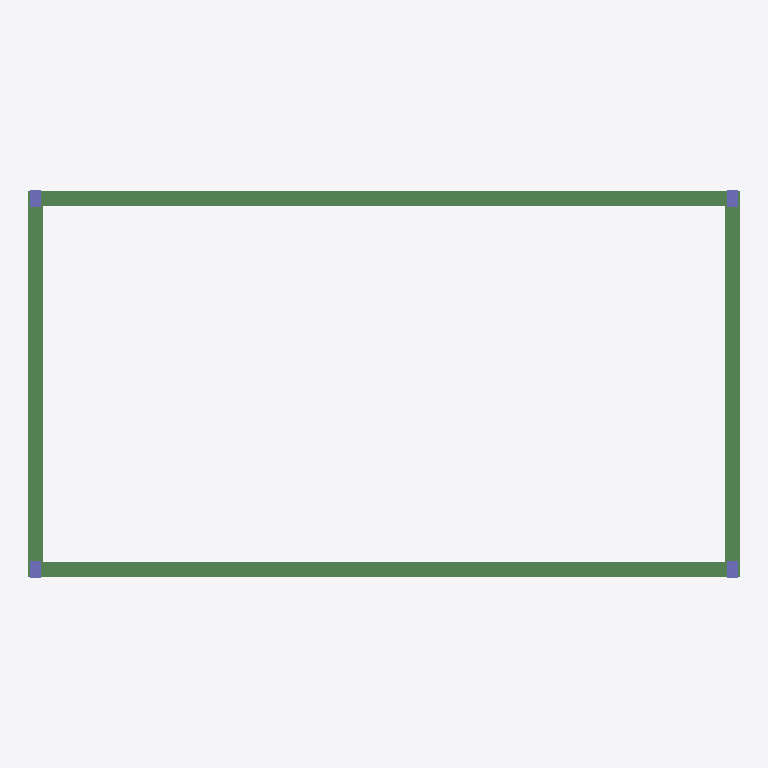
Plan cut of the same IFC building model at storey 'L2' (level 3.50 m, cut at 4.90 m), seen from above with north up, elements coloured by IFC class: 4 beams (green), 4 columns (violet). Cut surfaces are drawn darker.
Extent 19.2 m × 10.4 m × 6.5 m (x, y, z). Storeys (3): L1 at 0.00 m; L2 at 3.50 m; L3 at 6.50 m. Elements (12): 8 IfcBeam, 4 IfcColumn.

HEADER;
FILE_DESCRIPTION(('ViewDefinition [CoordinationView_V2.0]'),'2;1');
FILE_NAME('','2019-01-24T12:18:01',(''),(''),'The EXPRESS Data Manager Version 5.02.0100.07 : 28 Aug 2013','20170223_1515(x64) - Exporter 18.0.0.420 - Alternate UI 18.0.0.420','');
FILE_SCHEMA(('IFC2X3'));
ENDSEC;
DATA;
#105=IFCPROJECT('2bCIrVlIbF5wbKkd1MZfRC',#41,'',$,$,'','',(#97),#92);
#1241=IFCSITE('2bCIrVlIbF5wbKkd1MZfRE',#41,'Default',$,'',#1240,$,$,.ELEMENT.,$,$,$,$,$);
#115=IFCBUILDING('2bCIrVlIbF5wbKkd1MZfRD',#41,'',$,$,#32,$,'',.ELEMENT.,$,$,$);
#124=IFCBUILDINGSTOREY('2bCIrVlIbF5wbKkd2fSMy8',#41,'L1',$,$,#122,$,'L1',.ELEMENT.,0.0);
#130=IFCBUILDINGSTOREY('2bCIrVlIbF5wbKkd2fSKbW',#41,'L2',$,$,#129,$,'L2',.ELEMENT.,3500.0);
#136=IFCBUILDINGSTOREY('2bCIrVlIbF5wbKkd2fSKd1',#41,'L3',$,$,#135,$,'L3',.ELEMENT.,6500.0);
#369=IFCBEAM('1FFmdT9IbEGuv0PPLi6Hsx',#41,'混凝土 - 矩形梁:400 x 800mm:11375',$,'400 x 800mm',#368,#363,'11375');
#598=IFCBEAM('1FFmdT9IbEGuv0PPLi6Hrr',#41,'混凝土 - 矩形梁:400 x 800mm:11425',$,'400 x 800mm',#597,#592,'11425');
#550=IFCBEAM('1FFmdT9IbEGuv0PPLi6HrT',#41,'混凝土 - 矩形梁:400 x 800mm:11401',$,'混凝土 - 矩形梁:400 x 800mm:11328',#384,#548,'11401');
#772=IFCBEAM('1FFmdT9IbEGuv0PPLi6HrW',#41,'混凝土 - 矩形梁:400 x 800mm:11444',$,'混凝土 - 矩形梁:400 x 800mm:11328',#611,#770,'11444');
#193=IFCCOLUMN('32CiwCvHr4pPJqsyjbRkDv',#41,'混凝土 - 矩形 - 柱:300 x 450mm:9606',$,'300 x 450mm',#191,#186,'9606');
#241=IFCCOLUMN('32CiwCvHr4pPJqsyjbRk7j',#41,'混凝土 - 矩形 - 柱:300 x 450mm:10002',$,'300 x 450mm',#240,#237,'10002');
#277=IFCCOLUMN('32CiwCvHr4pPJqsyjbRk5F',#41,'混凝土 - 矩形 - 柱:300 x 450mm:10160',$,'300 x 450mm',#276,#273,'10160');
#313=IFCCOLUMN('32CiwCvHr4pPJqsyjbRkvq',#41,'混凝土 - 矩形 - 柱:300 x 450mm:10379',$,'300 x 450mm',#312,#309,'10379');
ENDSEC;